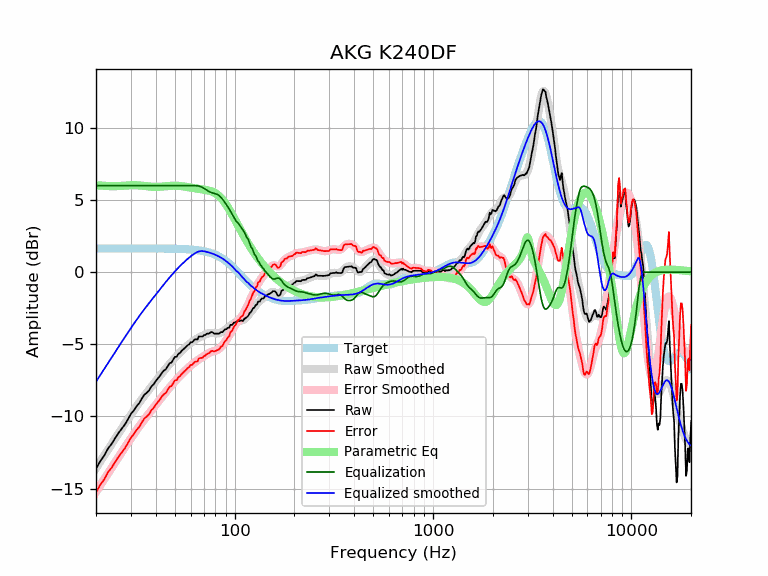

The data file committed next to this chart (first rows):
frequency, raw, error, smoothed, error_smoothed, equalization, parametric_eq, equalized_raw, equalized_smoothed, target
20, -13.63, -15.28, -13.59, -15.24, 6.00, 6.02, -7.63, -7.59, 1.65
21, -13.11, -14.76, -13.14, -14.79, 6.00, 6.01, -7.11, -7.14, 1.65
22, -12.72, -14.36, -12.71, -14.35, 6.00, 5.99, -6.72, -6.71, 1.65
23, -12.22, -13.87, -12.29, -13.94, 6.00, 5.97, -6.22, -6.29, 1.65
24, -11.90, -13.55, -11.89, -13.54, 6.00, 5.96, -5.90, -5.89, 1.65
25, -11.50, -13.15, -11.52, -13.17, 6.00, 5.96, -5.50, -5.52, 1.65
26, -11.14, -12.79, -11.16, -12.81, 6.00, 5.97, -5.14, -5.16, 1.65
27, -10.84, -12.48, -10.82, -12.46, 6.00, 5.99, -4.84, -4.82, 1.65
28, -10.55, -12.20, -10.49, -12.14, 6.00, 6.01, -4.55, -4.49, 1.65
29, -10.19, -11.84, -10.17, -11.82, 6.00, 6.02, -4.19, -4.17, 1.65
30, -9.83, -11.47, -9.87, -11.52, 6.00, 6.03, -3.83, -3.87, 1.65
31, -9.59, -11.23, -9.59, -11.23, 6.00, 6.03, -3.59, -3.59, 1.65
32, -9.31, -10.95, -9.31, -10.96, 6.00, 6.03, -3.31, -3.31, 1.65
33, -9.09, -10.73, -9.05, -10.70, 6.00, 6.02, -3.09, -3.05, 1.65
34, -8.78, -10.43, -8.81, -10.46, 6.00, 6.00, -2.78, -2.81, 1.65
35, -8.51, -10.15, -8.58, -10.22, 6.00, 5.98, -2.51, -2.58, 1.65
36, -8.37, -10.01, -8.36, -10.00, 6.00, 5.96, -2.37, -2.36, 1.65
37, -8.21, -9.86, -8.15, -9.79, 6.00, 5.94, -2.21, -2.15, 1.64
38, -7.93, -9.57, -7.94, -9.59, 6.00, 5.93, -1.93, -1.94, 1.64
39, -7.78, -9.43, -7.75, -9.39, 6.00, 5.92, -1.78, -1.75, 1.64
40, -7.55, -9.19, -7.56, -9.20, 6.00, 5.92, -1.55, -1.56, 1.64
41, -7.37, -9.02, -7.37, -9.01, 6.00, 5.92, -1.37, -1.37, 1.64
42, -7.19, -8.83, -7.19, -8.83, 6.00, 5.93, -1.19, -1.19, 1.64
43, -6.97, -8.61, -7.01, -8.65, 6.00, 5.94, -0.97, -1.01, 1.64
44, -6.82, -8.46, -6.84, -8.48, 6.00, 5.95, -0.82, -0.84, 1.64
45, -6.73, -8.37, -6.67, -8.31, 6.00, 5.97, -0.73, -0.67, 1.64
46, -6.52, -8.15, -6.51, -8.15, 6.00, 5.98, -0.52, -0.51, 1.64
47, -6.31, -7.94, -6.36, -7.99, 6.00, 5.99, -0.31, -0.36, 1.63
48, -6.27, -7.90, -6.21, -7.84, 6.00, 6.00, -0.27, -0.21, 1.63
49, -6.07, -7.69, -6.07, -7.70, 6.00, 6.00, -0.07, -0.07, 1.63
50, -5.87, -7.50, -5.94, -7.57, 6.00, 6.00, 0.13, 0.06, 1.63
51, -5.86, -7.49, -5.81, -7.43, 6.00, 6.00, 0.14, 0.19, 1.62
52, -5.66, -7.28, -5.69, -7.31, 6.00, 5.99, 0.34, 0.31, 1.62
53, -5.60, -7.21, -5.57, -7.19, 6.00, 5.98, 0.40, 0.43, 1.62
54, -5.46, -7.07, -5.46, -7.08, 6.00, 5.97, 0.54, 0.54, 1.61
55, -5.36, -6.97, -5.36, -6.96, 6.00, 5.95, 0.64, 0.64, 1.61
56, -5.26, -6.86, -5.26, -6.86, 6.00, 5.93, 0.74, 0.74, 1.60
57, -5.16, -6.76, -5.16, -6.76, 6.00, 5.92, 0.84, 0.84, 1.60
58, -5.06, -6.65, -5.07, -6.66, 6.00, 5.90, 0.94, 0.93, 1.59
59, -5.00, -6.58, -4.98, -6.57, 6.00, 5.88, 1.00, 1.02, 1.58
60, -4.86, -6.43, -4.90, -6.48, 6.00, 5.86, 1.14, 1.10, 1.58
61, -4.86, -6.43, -4.83, -6.39, 6.00, 5.84, 1.14, 1.17, 1.57
62, -4.76, -6.32, -4.76, -6.32, 6.00, 5.83, 1.24, 1.24, 1.56
63, -4.66, -6.21, -4.69, -6.24, 6.00, 5.81, 1.34, 1.31, 1.55
64, -4.66, -6.20, -4.64, -6.18, 6.00, 5.80, 1.34, 1.36, 1.54
65, -4.66, -6.18, -4.58, -6.11, 5.99, 5.78, 1.33, 1.41, 1.53
66, -4.46, -5.97, -4.53, -6.05, 5.97, 5.77, 1.52, 1.44, 1.51
67, -4.46, -5.96, -4.49, -5.99, 5.95, 5.76, 1.49, 1.46, 1.50
68, -4.46, -5.94, -4.45, -5.93, 5.91, 5.75, 1.46, 1.47, 1.49
69, -4.46, -5.93, -4.40, -5.88, 5.87, 5.73, 1.41, 1.46, 1.47
70, -4.36, -5.81, -4.36, -5.82, 5.82, 5.72, 1.46, 1.45, 1.45
71, -4.36, -5.79, -4.33, -5.76, 5.76, 5.71, 1.41, 1.44, 1.44
72, -4.28, -5.70, -4.29, -5.71, 5.71, 5.69, 1.42, 1.42, 1.42
73, -4.26, -5.65, -4.26, -5.65, 5.65, 5.68, 1.40, 1.40, 1.40
74, -4.26, -5.63, -4.23, -5.61, 5.61, 5.66, 1.35, 1.37, 1.37
75, -4.20, -5.55, -4.22, -5.57, 5.57, 5.64, 1.36, 1.35, 1.35
76, -4.15, -5.48, -4.21, -5.53, 5.53, 5.61, 1.38, 1.32, 1.32
77, -4.15, -5.45, -4.21, -5.50, 5.50, 5.59, 1.35, 1.30, 1.30
78, -4.21, -5.48, -4.21, -5.48, 5.48, 5.55, 1.28, 1.27, 1.27
79, -4.26, -5.50, -4.23, -5.46, 5.46, 5.52, 1.21, 1.24, 1.24
... 553 more rows
